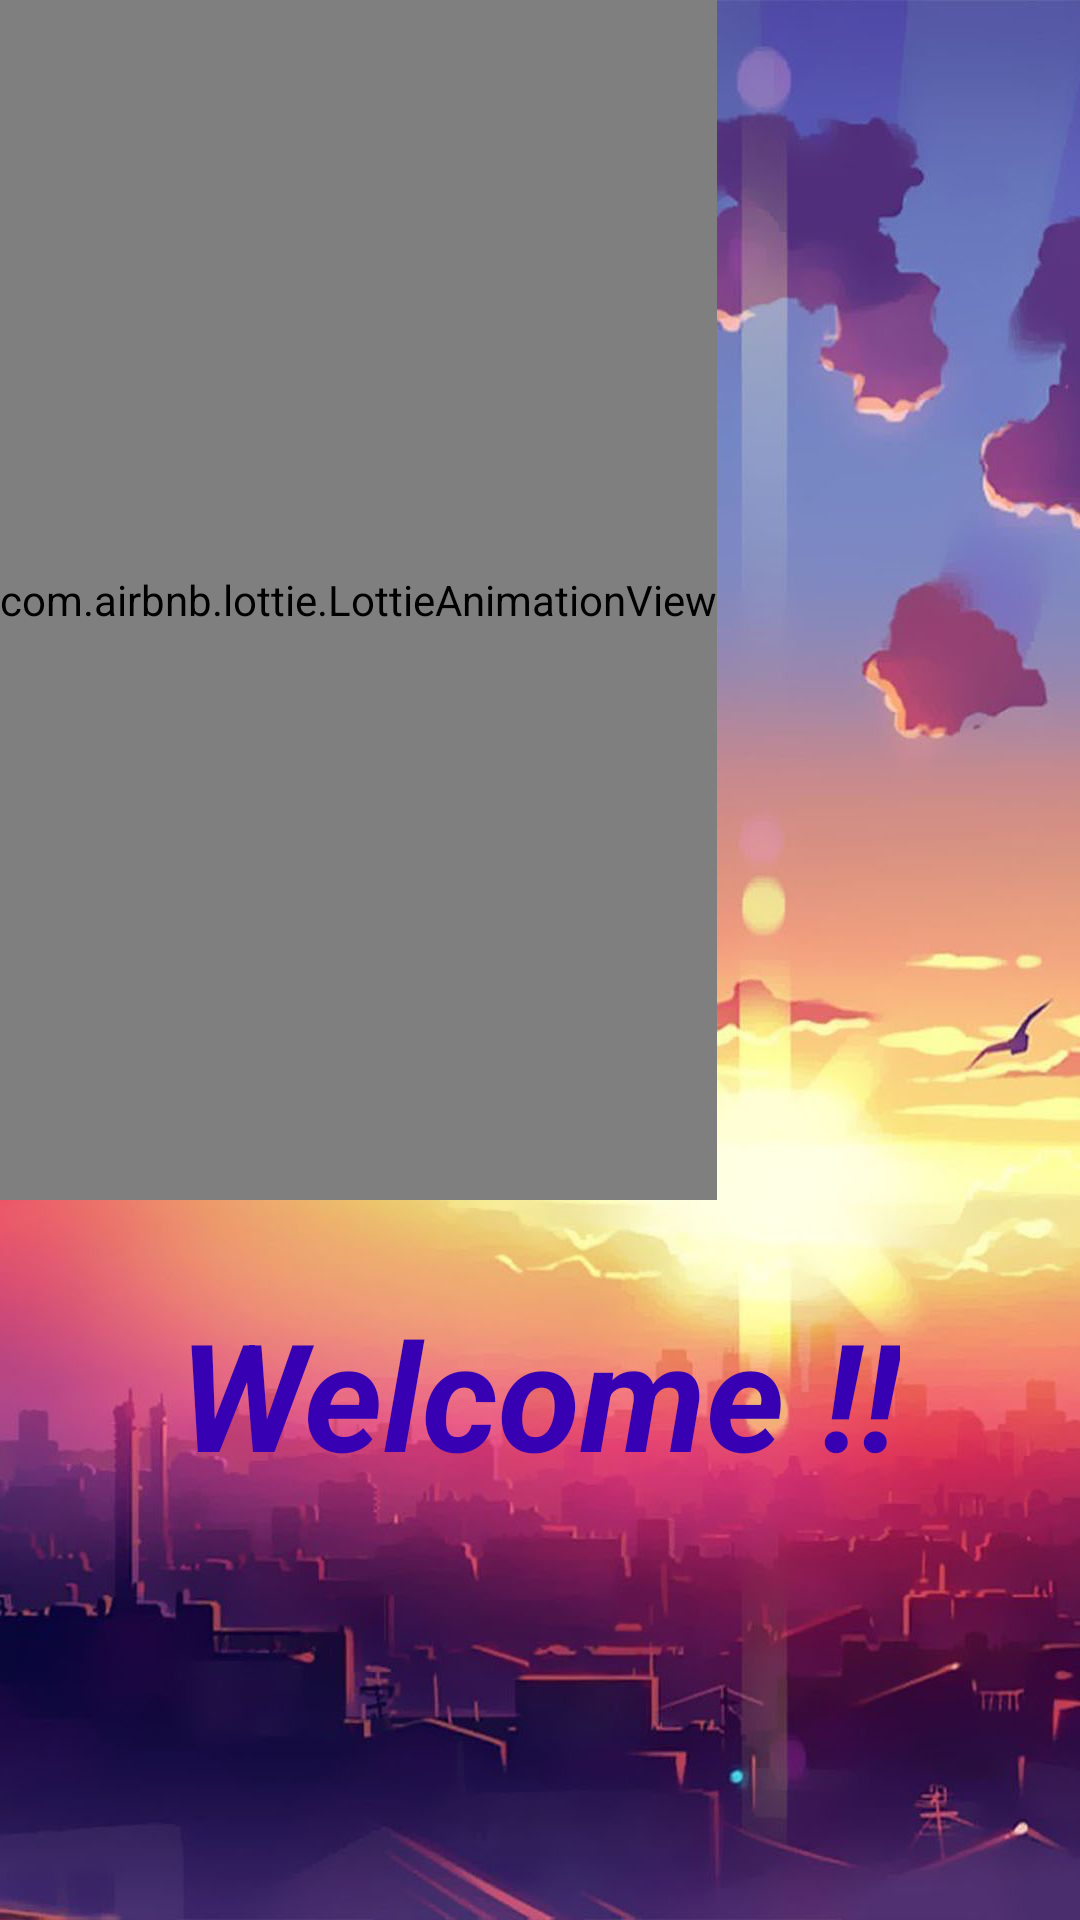

Layout XML and referenced resources for this Android screen:
<!-- AndroidManifest.xml: application theme LightTheme -->
<!-- res/layout/activity_profile.xml -->
<?xml version="1.0" encoding="utf-8"?>
<androidx.constraintlayout.widget.ConstraintLayout xmlns:android="http://schemas.android.com/apk/res/android"
    xmlns:app="http://schemas.android.com/apk/res-auto"
    xmlns:tools="http://schemas.android.com/tools"
    android:layout_width="match_parent"
    android:layout_height="match_parent"
    tools:context=".Profile_activity">

    <RelativeLayout xmlns:android="http://schemas.android.com/apk/res/android"
        xmlns:app="http://schemas.android.com/apk/res-auto"
        xmlns:lottie="http://schemas.android.com/apk/res-auto"
        android:layout_width="match_parent"
        android:background="@drawable/bk"
        android:layout_height="match_parent">

        <com.airbnb.lottie.LottieAnimationView
        android:layout_width="wrap_content"
        android:layout_height="400dp"
        app:lottie_rawRes="@raw/ai_v"
        android:id="@+id/lottieAnimationView"
        app:lottie_loop="true"
        app:lottie_autoPlay="true"
        android:layout_marginBottom="15dp">
    </com.airbnb.lottie.LottieAnimationView>

        <TextView
            android:id="@+id/usernameTextView"
            android:layout_width="wrap_content"
            android:layout_height="wrap_content"
            android:layout_below="@id/lottieAnimationView"
            android:layout_centerHorizontal="true"
            android:layout_marginTop="16dp"
            android:text="Welcome !!"
            android:textAlignment="center"
            android:textSize="50sp"
            android:textColor="@color/purple_700"
            android:textStyle="bold|italic" />

    </RelativeLayout>


</androidx.constraintlayout.widget.ConstraintLayout>
<!-- resources referenced by this layout -->
<resources>
  <color name="purple_700">#FF3700B3</color>
  <!-- drawable bk: jpg bitmap (drawable, 89175 bytes) -->
  <style name="LightTheme" parent="Theme.AppCompat.Light.NoActionBar">
          
      </style>
</resources>
